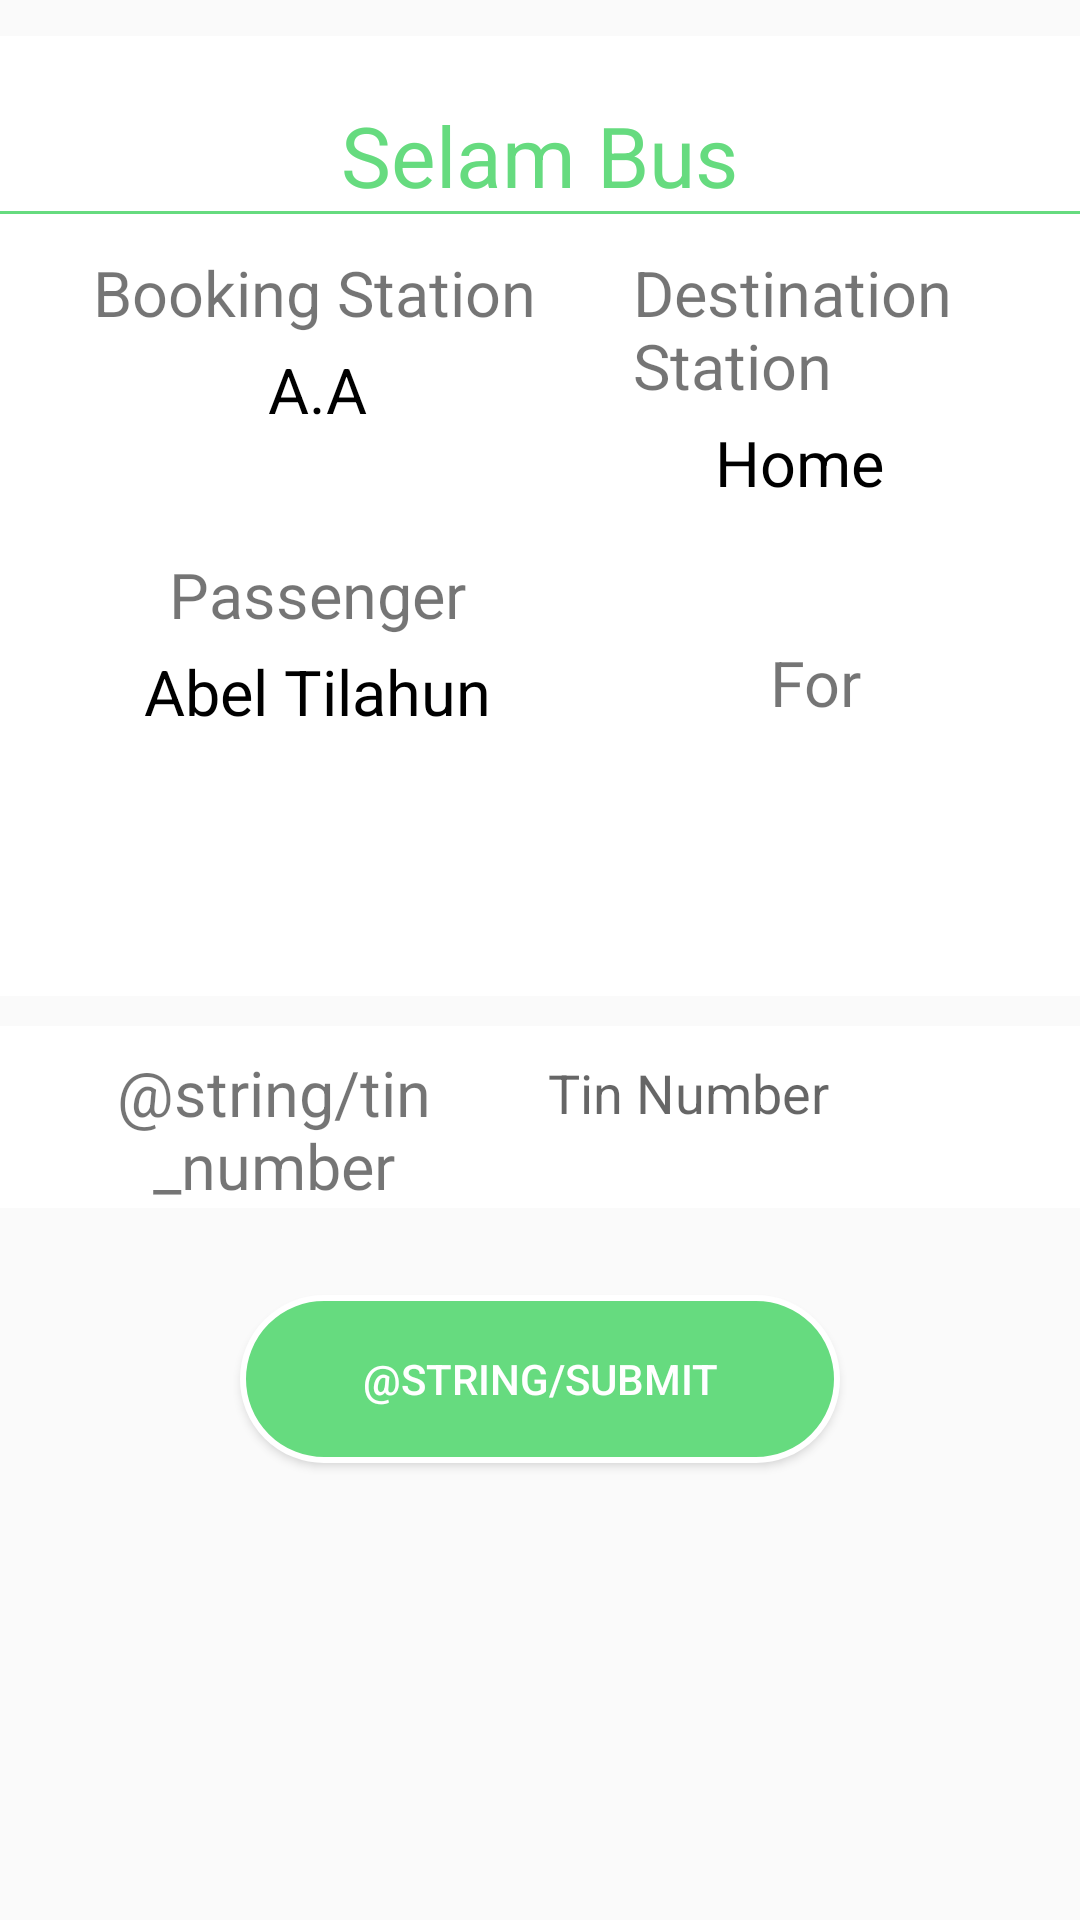

Layout XML and referenced resources for this Android screen:
<!-- AndroidManifest.xml: application theme AppTheme -->
<!-- res/layout/notpayedselectedui.xml -->
<?xml version="1.0" encoding="utf-8"?>
<RelativeLayout xmlns:android="http://schemas.android.com/apk/res/android"
    xmlns:tools="http://schemas.android.com/tools"
    android:layout_width="match_parent"
    android:layout_height="match_parent"
    android:layout_below="@+id/busName"
    android:layout_centerHorizontal="true"
    tools:context=".View.SearchSelected"
    android:layout_marginLeft="16dp"
    android:layout_marginRight="16dp"
    android:layout_marginTop="21dp">

    <RelativeLayout
        android:id="@+id/relatID"
        android:layout_width="wrap_content"
        android:layout_height="320dp"
        android:layout_alignParentStart="true"
        android:layout_alignParentTop="true"

        android:layout_marginTop="12dp"
        android:background="@drawable/white_square_background"
        android:gravity="center_horizontal">

        <TextView
            android:id="@+id/busName1"
            android:layout_width="wrap_content"
            android:layout_height="wrap_content"
            android:layout_centerHorizontal="true"
            android:layout_marginTop="21dp"
            android:text="Selam Bus"
            android:textColor="@color/buttonColor"
            android:textSize="28sp" />

        <TextView
            android:id="@+id/borderline"
            android:layout_width="match_parent"
            android:layout_height="1dp"
            android:layout_below="@+id/busName1"
            android:background="@color/buttonColor" />

        <LinearLayout
            android:id="@+id/firstLinear"
            android:layout_width="150dp"
            android:layout_height="wrap_content"
            android:layout_below="@+id/borderline"
            android:layout_marginLeft="31dp"
            android:layout_marginTop="12dp"
            android:orientation="vertical">

            <TextView
                android:id="@+id/secondId"
                android:layout_width="wrap_content"
                android:layout_height="wrap_content"
                android:text="Booking Station"
                android:textSize="21sp" />

            <TextView
                android:id="@+id/bookingStationName"
                android:layout_width="wrap_content"
                android:layout_height="wrap_content"
                android:layout_below="@+id/firstId"
                android:layout_gravity="center_horizontal"
                android:layout_marginTop="4dp"
                android:text="A.A"
                android:textColor="@color/black"
                android:textSize="21sp" />

        </LinearLayout>

        <LinearLayout
            android:id="@+id/secondLinear"
            android:layout_width="wrap_content"
            android:layout_height="wrap_content"
            android:layout_below="@+id/borderline"
            android:layout_marginRight="8dp"
            android:layout_marginTop="12dp"
            android:layout_toRightOf="@+id/firstLinear"

            android:orientation="vertical">

            <TextView
                android:id="@+id/thirdId"
                android:layout_width="wrap_content"
                android:layout_height="wrap_content"
                android:layout_marginLeft="30dp"
                android:text="Destination Station"
                android:textSize="21sp" />

            <TextView
                android:id="@+id/destinationStationName"
                android:layout_width="wrap_content"
                android:layout_height="wrap_content"
                android:layout_gravity="center_horizontal"
                android:layout_marginTop="4dp"
                android:text="Home"
                android:textColor="@color/black"
                android:textSize="21sp" />

        </LinearLayout>


        
        <LinearLayout
            android:id="@+id/thirdLinear"
            android:layout_width="150dp"
            android:layout_height="wrap_content"
            android:layout_below="@+id/firstLinear"
            android:layout_marginLeft="31dp"
            android:layout_marginTop="40dp"
            android:orientation="vertical">

            <TextView
                android:id="@+id/fourthId"
                android:layout_width="wrap_content"
                android:layout_height="wrap_content"
                android:layout_gravity="center_horizontal"
                android:text="Passenger"
                android:textSize="21sp" />

            <TextView
                android:id="@+id/passangerNamee"
                android:layout_width="wrap_content"
                android:layout_height="wrap_content"
                android:layout_below="@+id/firstId"
                android:layout_gravity="center_horizontal"
                android:layout_marginTop="4dp"
                android:text="Abel Tilahun"
                android:textColor="@color/black"
                android:textSize="21sp" />

        </LinearLayout>


        <LinearLayout
            android:id="@+id/fourthLinear"
            android:layout_width="150dp"
            android:layout_height="wrap_content"
            android:layout_below="@+id/secondLinear"
            android:layout_toRightOf="@+id/thirdLinear"
            android:layout_toEndOf="@+id/thirdLinear"
            android:layout_marginLeft="16dp"
            android:orientation="vertical">

            <TextView
                android:id="@+id/fifthId"
                android:layout_marginTop="45dp"
                android:layout_width="wrap_content"
                android:layout_height="wrap_content"
                android:layout_gravity="center"
                android:text="For"
                android:textSize="21sp" />

            <Spinner
                android:id="@+id/spinner1"
                android:layout_width="50dp"
                android:layout_height="30dp"
                android:paddingLeft="15dp"
                android:layout_gravity="center"
                android:background="@android:color/transparent"
                android:spinnerMode="dropdown" />

        </LinearLayout>



    </RelativeLayout>
    <LinearLayout
        android:id="@+id/tinNum"
        android:layout_width="match_parent"
        android:layout_height="wrap_content"
        android:background="@drawable/white_square_background"
        android:layout_marginTop="10dp"
        android:layout_below="@+id/relatID"
        android:orientation="horizontal"
        >
        <TextView
            android:layout_width="wrap_content"
            android:layout_height="wrap_content"
            android:text="@string/tin_number"
            android:gravity="center"
            android:layout_weight="1"
            android:paddingTop="8dp"
            android:textSize="21sp"/>
        <android.support.design.widget.TextInputLayout
            android:layout_width="wrap_content"
            android:layout_height="wrap_content"
            android:layout_weight="1"
            >

            <EditText
                android:id="@+id/tin_num"
                android:layout_width="180dp"
                android:layout_height="match_parent"
                android:background="@android:color/transparent"
                android:hint="Tin Number"
                android:lines="1"
                android:paddingBottom="12dp"
                android:inputType="number"/>
        </android.support.design.widget.TextInputLayout>

    </LinearLayout>


    <Button
        android:id="@+id/submitTinNumber"
        android:layout_width="200dp"
        android:layout_height="56dp"
        android:layout_below="@+id/tinNum"
        android:layout_centerInParent="true"
        android:layout_marginTop="29dp"
        android:background="@drawable/button"
        android:text="@string/submit"
        android:textColor="@android:color/white" />



</RelativeLayout>
<!-- resources referenced by this layout -->
<resources>
  <color name="black">#000</color>
  <color name="buttonColor">#66DB7F</color>
  <!-- drawable button (drawable) -->
  <?xml version="1.0" encoding="utf-8"?>
  <shape xmlns:android="http://schemas.android.com/apk/res/android" >
      <stroke android:width="2dp"
          android:color="#FFFFFF"/>
      <gradient
          android:angle="225"
          android:startColor="#66DB7F"
          android:endColor="#66DB7F"/>
      <corners
          android:bottomLeftRadius="31dp"
          android:bottomRightRadius="31dp"
          android:topLeftRadius="31dp"
          android:topRightRadius="31dp" />
  </shape>
  <!-- drawable white_square_background (drawable) -->
  <shape xmlns:android="http://schemas.android.com/apk/res/android"
      android:shape="rectangle"
      >
      <corners
          android:radius="0dp"
          android:topRightRadius="0dp"
          android:bottomRightRadius="0dp"
          android:bottomLeftRadius="0dp"
          />
      <gradient
          android:angle="225"
          android:startColor="#fff"
          android:endColor="#fff"/>
      
          
          
  </shape>
  <style name="AppTheme" parent="Theme.AppCompat.Light.DarkActionBar">
          
          <item name="colorPrimary">@color/colorPrimary</item>
          <item name="colorPrimaryDark">@color/colorPrimaryDark</item>
          <item name="colorAccent">@color/colorAccent</item>
      </style>
  <color name="colorPrimary">#3F51B5</color>
  <color name="colorPrimaryDark">#303F9F</color>
  <color name="colorAccent">#FF4081</color>
</resources>
